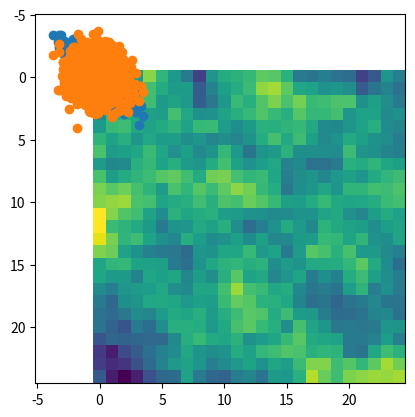

Write Python code to recreate this figure.
# -*- coding: utf-8 -*-
"""
Created on Mon Aug 24 13:41:46 2020

[redacted]
"""
import numpy as np
import matplotlib.pyplot as plt
from scipy.ndimage import convolve

freq = 12
warmup_time = 10 * freq
time = 12000
roll_range = 0.3
kernal = np.array([[0,1,0],[1,0,1],[0,1,0]])/4

state = np.random.uniform(-roll_range, roll_range, (25,25))
rolls = np.random.uniform(-roll_range, roll_range)
state_history = []
for i in range(0, time):
    state_history += [state]
    rolls = np.random.uniform(-roll_range, roll_range, (25,25)) + 0.9 * rolls
    neighbor_avg = convolve(state, kernal, mode='reflect')
    state = 0.99 * neighbor_avg + rolls
    
q = np.array(state_history).flatten()
print(len(np.where((q<-1.5) & (q>-2.5))[0])/len(q))
print(len(np.where(q<-2.5)[0])/len(q))
plt.imshow(state_history[time-1])
plt.show()
plt.scatter(x=[state_history[i][10][10] for i in range(warmup_time, time, freq)], y=[state_history[i][10][11] for i in range(warmup_time, time, freq)])
plt.show()
plt.scatter(x=[state_history[i][10][10] for i in range(warmup_time, time, freq)], y=[state_history[i][10][20] for i in range(warmup_time, time, freq)])
plt.show()
print(np.corrcoef(x=[state_history[i][10][10] for i in range(warmup_time, time, freq)], y=[state_history[i][10][11] for i in range(warmup_time, time, freq)])[0][1])
print(np.corrcoef(x=[state_history[i-freq][10][10] for i in range(warmup_time, time, freq)], y=[state_history[i][10][10] for i in range(warmup_time, time, freq)])[0][1])
print(np.corrcoef(x=[state_history[i-10*freq][10][10] for i in range(warmup_time, time, freq)], y=[state_history[i][10][10] for i in range(warmup_time, time, freq)])[0][1])
print(np.corrcoef(x=[state_history[i][10][10] for i in range(warmup_time, time, freq)], y=[state_history[i][10][20] for i in range(warmup_time, time, freq)])[0][1])